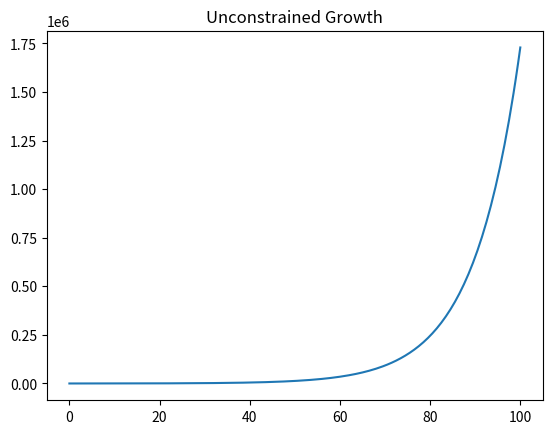

The matplotlib source for this figure:
# growth.py - simulation of unconstrained growth
import matplotlib.pyplot as plt
print("\nSIMULATION - Unconstrained Growth\n")
length = 100
population = 100
growthRate = 0.1
timeStep = 0.5
numIter = length / timeStep
growthStep = growthRate * timeStep

print("INITAL VALUES:\n")
print("Simulation Length (hours): ", length)
print("Initial Poluation: ", population)
print("Groth Rate (per hour): ", growthRate)
print("Time Step (part hour per step): ", timeStep)
print("Num iterations (length  * timestep / hour)", numIter)
print("Growth step (growthrate per timestep): ", growthStep)
print("\nRESULTS\n")
print("Time: ", 0, " \tGrowth: ", 0, " \tPopulation: ", 100)
times = [0]
pops = [100]

for i in range(1, int(numIter) + 1):
    growth = growthStep * population
    population += growth
    time = i * timeStep
    times.append(time)
    pops.append(population)
    print("Time: ", time, " \tGrowth: ", growth, " \tPopulation: ", population)

print("\nPROCESSING COMPLETE\n")
plt.title("Unconstrained Growth")
plt.plot(times, pops)
plt.show()
